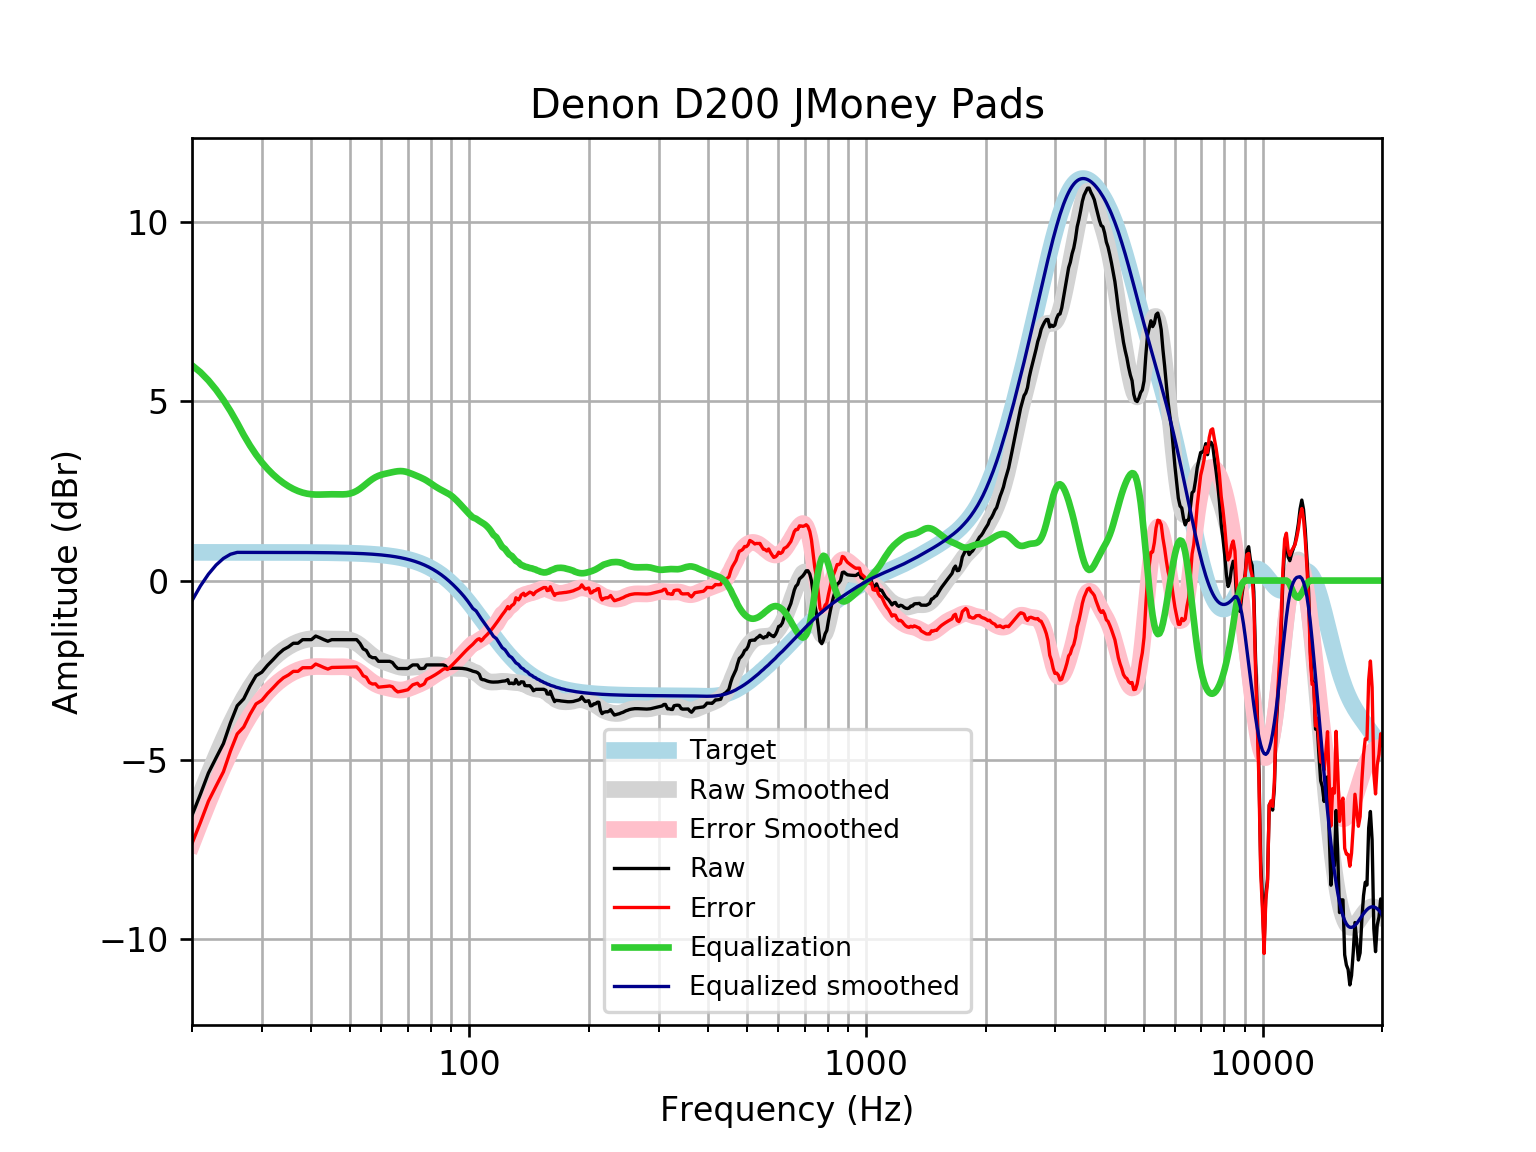

Source data for this figure (header and first rows):
frequency, raw, error, smoothed, error_smoothed, equalization, equalized_raw, equalized_smoothed, target
20, -6.545, -7.331, -6.561, -7.347, 6.0, -0.5448, -0.5607, 0.7859
21, -5.957, -6.743, -5.959, -6.745, 5.808, -0.1488, -0.1509, 0.7859
22, -5.365, -6.151, -5.401, -6.187, 5.579, 0.2141, 0.1786, 0.7858
23, -4.942, -5.728, -4.887, -5.673, 5.32, 0.3778, 0.433, 0.7858
24, -4.544, -5.33, -4.417, -5.203, 5.034, 0.4898, 0.6168, 0.7858
25, -3.967, -4.752, -3.991, -4.777, 4.725, 0.7578, 0.7334, 0.7857
26, -3.49, -4.275, -3.61, -4.395, 4.395, 0.9058, 0.7857, 0.7857
27, -3.298, -4.084, -3.273, -4.058, 4.058, 0.7602, 0.7856, 0.7856
28, -2.944, -3.73, -2.979, -3.764, 3.764, 0.8199, 0.7855, 0.7855
29, -2.654, -3.439, -2.726, -3.511, 3.511, 0.8574, 0.7854, 0.7854
30, -2.553, -3.339, -2.51, -3.295, 3.295, 0.7417, 0.7852, 0.7852
31, -2.363, -3.148, -2.328, -3.113, 3.113, 0.7498, 0.785, 0.785
32, -2.208, -2.993, -2.174, -2.959, 2.959, 0.7509, 0.7848, 0.7848
33, -2.05, -2.834, -2.044, -2.829, 2.829, 0.7792, 0.7846, 0.7846
34, -1.925, -2.71, -1.935, -2.72, 2.72, 0.7943, 0.7843, 0.7843
35, -1.849, -2.632, -1.845, -2.629, 2.629, 0.7801, 0.7839, 0.7839
36, -1.748, -2.531, -1.771, -2.554, 2.554, 0.8063, 0.7835, 0.7835
37, -1.748, -2.531, -1.712, -2.495, 2.495, 0.7475, 0.783, 0.783
38, -1.647, -2.43, -1.669, -2.452, 2.452, 0.8043, 0.7824, 0.7824
39, -1.647, -2.429, -1.64, -2.422, 2.422, 0.7745, 0.7818, 0.7818
40, -1.647, -2.428, -1.624, -2.405, 2.405, 0.7572, 0.781, 0.781
41, -1.547, -2.327, -1.617, -2.397, 2.397, 0.8506, 0.7801, 0.7801
42, -1.595, -2.374, -1.618, -2.397, 2.397, 0.8021, 0.7791, 0.7791
43, -1.647, -2.425, -1.622, -2.4, 2.4, 0.7529, 0.778, 0.7779
44, -1.691, -2.468, -1.627, -2.404, 2.404, 0.7127, 0.7766, 0.7766
45, -1.647, -2.422, -1.63, -2.406, 2.406, 0.7582, 0.7752, 0.7751
46, -1.647, -2.421, -1.631, -2.405, 2.405, 0.7575, 0.7735, 0.7734
47, -1.647, -2.419, -1.631, -2.403, 2.403, 0.7554, 0.7715, 0.7715
48, -1.647, -2.417, -1.633, -2.402, 2.402, 0.7551, 0.7694, 0.7694
49, -1.647, -2.414, -1.641, -2.408, 2.408, 0.7609, 0.767, 0.767
50, -1.647, -2.412, -1.66, -2.424, 2.424, 0.7771, 0.7643, 0.7642
51, -1.647, -2.409, -1.693, -2.454, 2.454, 0.8071, 0.7612, 0.7612
52, -1.647, -2.405, -1.742, -2.499, 2.499, 0.8521, 0.7579, 0.7578
53, -1.751, -2.505, -1.804, -2.558, 2.558, 0.8074, 0.7541, 0.7541
54, -1.904, -2.654, -1.877, -2.627, 2.627, 0.7223, 0.7499, 0.7499
55, -1.949, -2.694, -1.954, -2.699, 2.699, 0.7498, 0.7453, 0.7453
56, -2.104, -2.844, -2.029, -2.769, 2.769, 0.6649, 0.7402, 0.7401
57, -2.15, -2.885, -2.096, -2.831, 2.831, 0.6804, 0.7345, 0.7345
58, -2.15, -2.879, -2.153, -2.881, 2.881, 0.7312, 0.7283, 0.7283
59, -2.251, -2.972, -2.199, -2.92, 2.92, 0.6694, 0.7215, 0.7215
60, -2.251, -2.965, -2.235, -2.949, 2.949, 0.698, 0.714, 0.714
61, -2.251, -2.957, -2.265, -2.97, 2.97, 0.7196, 0.7058, 0.7058
62, -2.251, -2.948, -2.292, -2.988, 2.988, 0.7377, 0.6969, 0.6969
63, -2.251, -2.938, -2.318, -3.005, 3.005, 0.7546, 0.6871, 0.6871
64, -2.284, -2.961, -2.345, -3.022, 3.022, 0.7377, 0.6765, 0.6765
65, -2.383, -3.048, -2.372, -3.037, 3.037, 0.6535, 0.665, 0.665
66, -2.452, -3.104, -2.395, -3.048, 3.048, 0.5958, 0.6525, 0.6525
67, -2.452, -3.091, -2.413, -3.052, 3.052, 0.6003, 0.639, 0.639
68, -2.452, -3.076, -2.424, -3.049, 3.049, 0.5967, 0.6244, 0.6244
69, -2.452, -3.061, -2.428, -3.037, 3.037, 0.5846, 0.6087, 0.6087
70, -2.452, -3.044, -2.425, -3.017, 3.017, 0.5652, 0.5918, 0.5918
71, -2.397, -2.97, -2.419, -2.993, 2.993, 0.5962, 0.5736, 0.5736
72, -2.351, -2.906, -2.412, -2.966, 2.966, 0.6148, 0.5541, 0.5541
73, -2.351, -2.885, -2.406, -2.939, 2.939, 0.5874, 0.5333, 0.5333
74, -2.351, -2.862, -2.401, -2.912, 2.912, 0.5602, 0.511, 0.511
75, -2.452, -2.939, -2.397, -2.884, 2.884, 0.4321, 0.4873, 0.4873
76, -2.452, -2.914, -2.393, -2.855, 2.855, 0.403, 0.462, 0.4621
77, -2.443, -2.878, -2.388, -2.823, 2.823, 0.3805, 0.4352, 0.4353
78, -2.351, -2.758, -2.381, -2.788, 2.788, 0.4363, 0.4068, 0.4068
79, -2.351, -2.728, -2.372, -2.749, 2.749, 0.3976, 0.3767, 0.3768
... 553 more rows
